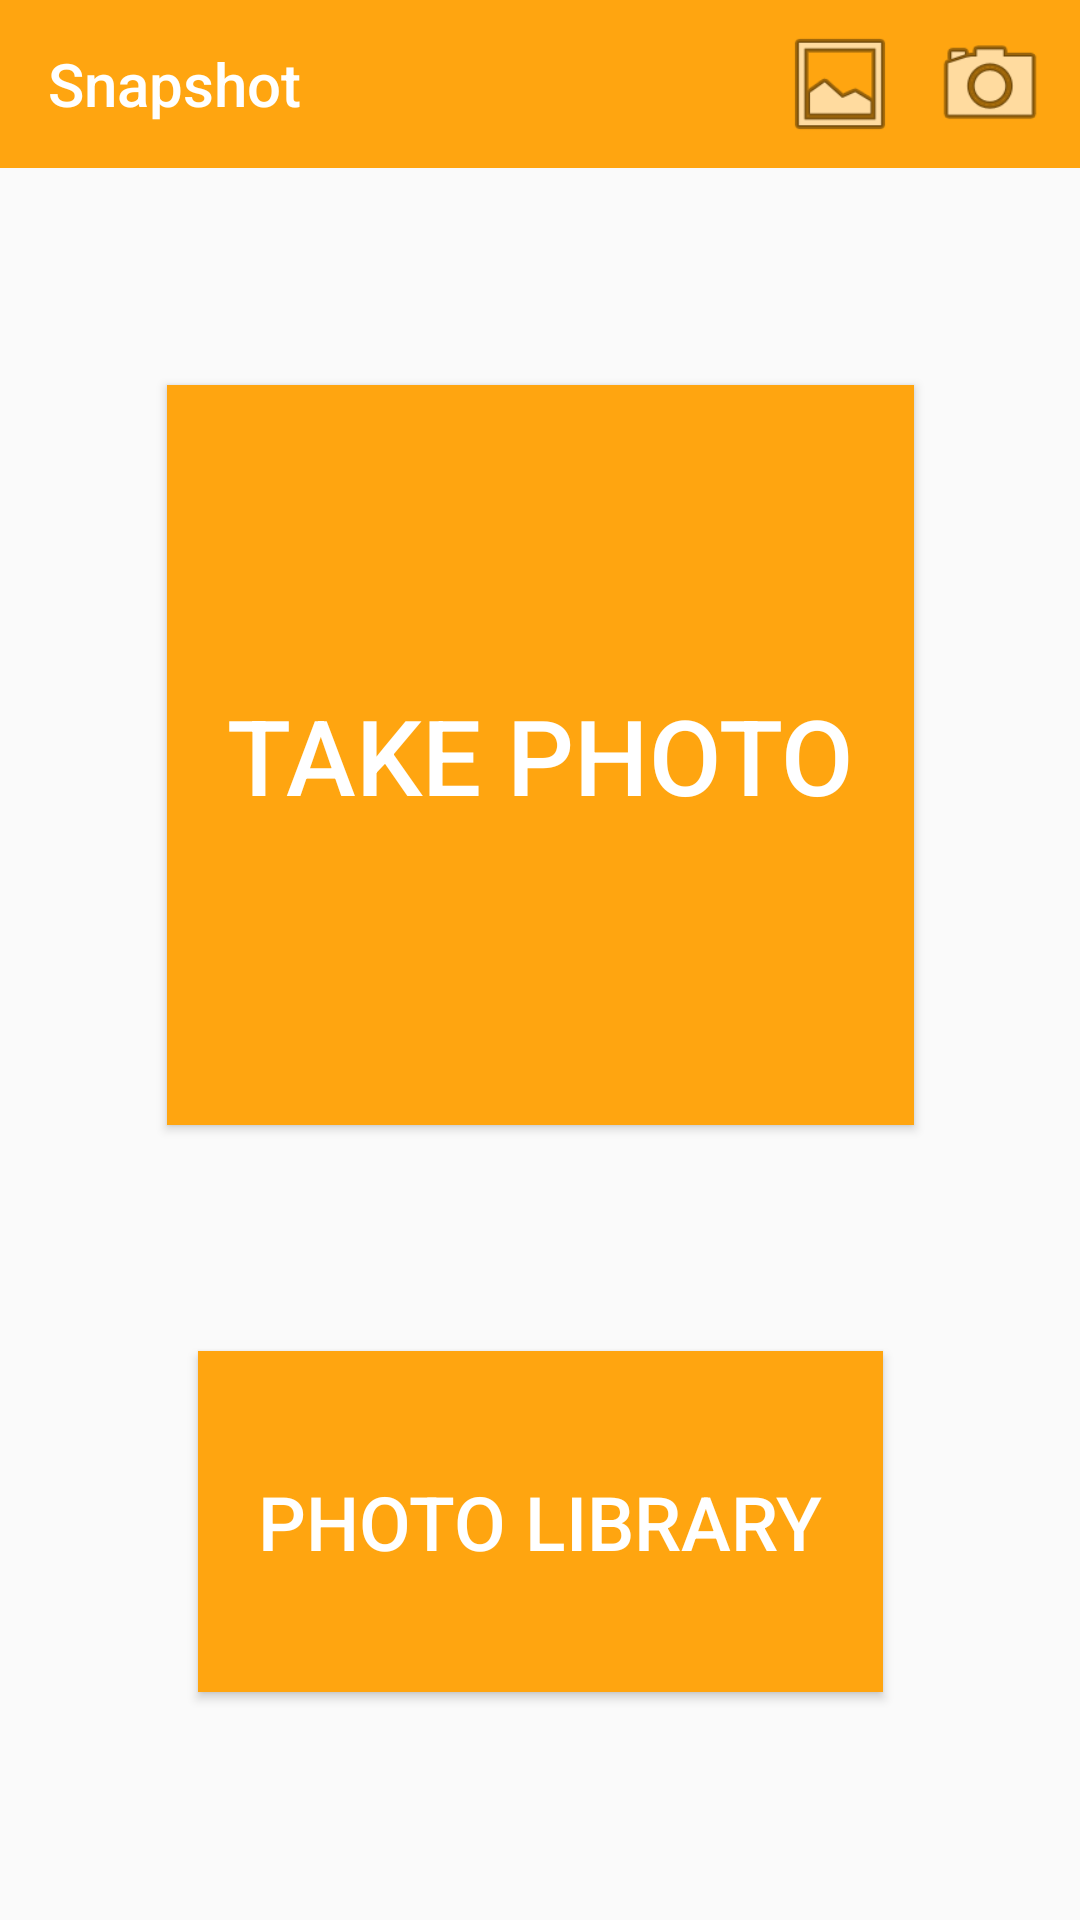

Layout XML and referenced resources for this Android screen:
<!-- AndroidManifest.xml: application theme AppTheme -->
<!-- res/layout/activity_camera.xml -->
<?xml version="1.0" encoding="utf-8"?>
<RelativeLayout xmlns:android="http://schemas.android.com/apk/res/android"
    xmlns:app="http://schemas.android.com/apk/res-auto"
    xmlns:tools="http://schemas.android.com/tools"
    android:layout_width="match_parent"
    android:layout_height="match_parent"
    tools:context="com.jmware.snapshot.activity.CameraActivity">

    <android.support.v7.widget.Toolbar
        android:id="@+id/toolbar"
        android:layout_width="match_parent"
        android:layout_height="?attr/actionBarSize"
        android:theme="@style/ToolbarTheme"
        app:popupTheme="@style/ThemeOverlay.AppCompat.Light"
        app:title="Snapshot">

        <Button
            android:id="@+id/take_photo_bar_button"
            android:layout_width="40dp"
            android:layout_height="40dp"
            android:layout_gravity="end"
            android:layout_marginRight="10dp"
            android:background="@android:drawable/ic_menu_camera" />

        <Button
            android:id="@+id/photo_library_bar_button"
            android:layout_width="40dp"
            android:layout_height="40dp"
            android:layout_gravity="end"
            android:layout_marginRight="10dp"
            android:background="@android:drawable/ic_menu_gallery" />

    </android.support.v7.widget.Toolbar>

    <android.support.constraint.ConstraintLayout
        android:layout_width="match_parent"
        android:layout_height="match_parent"
        android:layout_below="@+id/toolbar">

        <Button
            android:id="@+id/take_photo_button"
            android:layout_width="wrap_content"
            android:layout_height="wrap_content"
            android:layout_alignParentTop="true"
            android:layout_alignWithParentIfMissing="false"
            android:layout_centerHorizontal="true"
            android:layout_marginBottom="8dp"
            android:layout_marginLeft="8dp"
            android:layout_marginRight="8dp"
            android:layout_marginTop="8dp"
            android:background="@color/primaryOrange"
            android:paddingBottom="100dp"
            android:paddingLeft="20dp"
            android:paddingRight="20dp"
            android:paddingTop="100dp"
            android:text="Take Photo"
            android:textColor="@android:color/white"
            android:textSize="35sp"
            app:layout_constraintBottom_toBottomOf="parent"
            app:layout_constraintHorizontal_bias="0.5"
            app:layout_constraintLeft_toLeftOf="parent"
            app:layout_constraintRight_toRightOf="parent"
            app:layout_constraintTop_toTopOf="parent"
            app:layout_constraintVertical_bias="0.20" />

        <Button
            android:id="@+id/photo_library_button"
            android:layout_width="wrap_content"
            android:layout_height="wrap_content"
            android:layout_alignParentBottom="true"
            android:layout_centerHorizontal="true"
            android:layout_marginBottom="8dp"
            android:layout_marginLeft="8dp"
            android:layout_marginRight="8dp"
            android:layout_marginTop="8dp"
            android:background="@color/primaryOrange"
            android:paddingBottom="40dp"
            android:paddingLeft="20dp"
            android:paddingRight="20dp"
            android:paddingTop="40dp"
            android:text="Photo Library"
            android:textColor="@android:color/white"
            android:textSize="25sp"
            app:layout_constraintBottom_toBottomOf="parent"
            app:layout_constraintLeft_toLeftOf="parent"
            app:layout_constraintRight_toRightOf="parent"
            app:layout_constraintTop_toTopOf="parent"
            app:layout_constraintVertical_bias="0.85" />

    </android.support.constraint.ConstraintLayout>

</RelativeLayout>
<!-- resources referenced by this layout -->
<resources>
  <color name="primaryOrange">#FFA510</color>
  <style name="ToolbarTheme" parent="ThemeOverlay.AppCompat.ActionBar">
          <item name="android:textColorPrimary">#FFFFFF</item>
          <item name="android:textColorPrimaryInverse">#000000</item>
          <item name="android:textColorSecondary">#FFFFFF</item>
          <item name="actionMenuTextColor">#FFFFFF</item>
          <item name="android:background">@color/primaryOrange</item>
      </style>
  <style name="AppTheme" parent="Theme.AppCompat.Light.NoActionBar">
          <item name="colorPrimary">@color/primaryOrange</item>
          <item name="colorPrimaryDark">@color/darkOrange</item>
          <item name="colorAccent">@color/accentColor</item>
      </style>
  <color name="darkOrange">#FF8C00</color>
  <color name="accentColor">#FF4500</color>
</resources>
